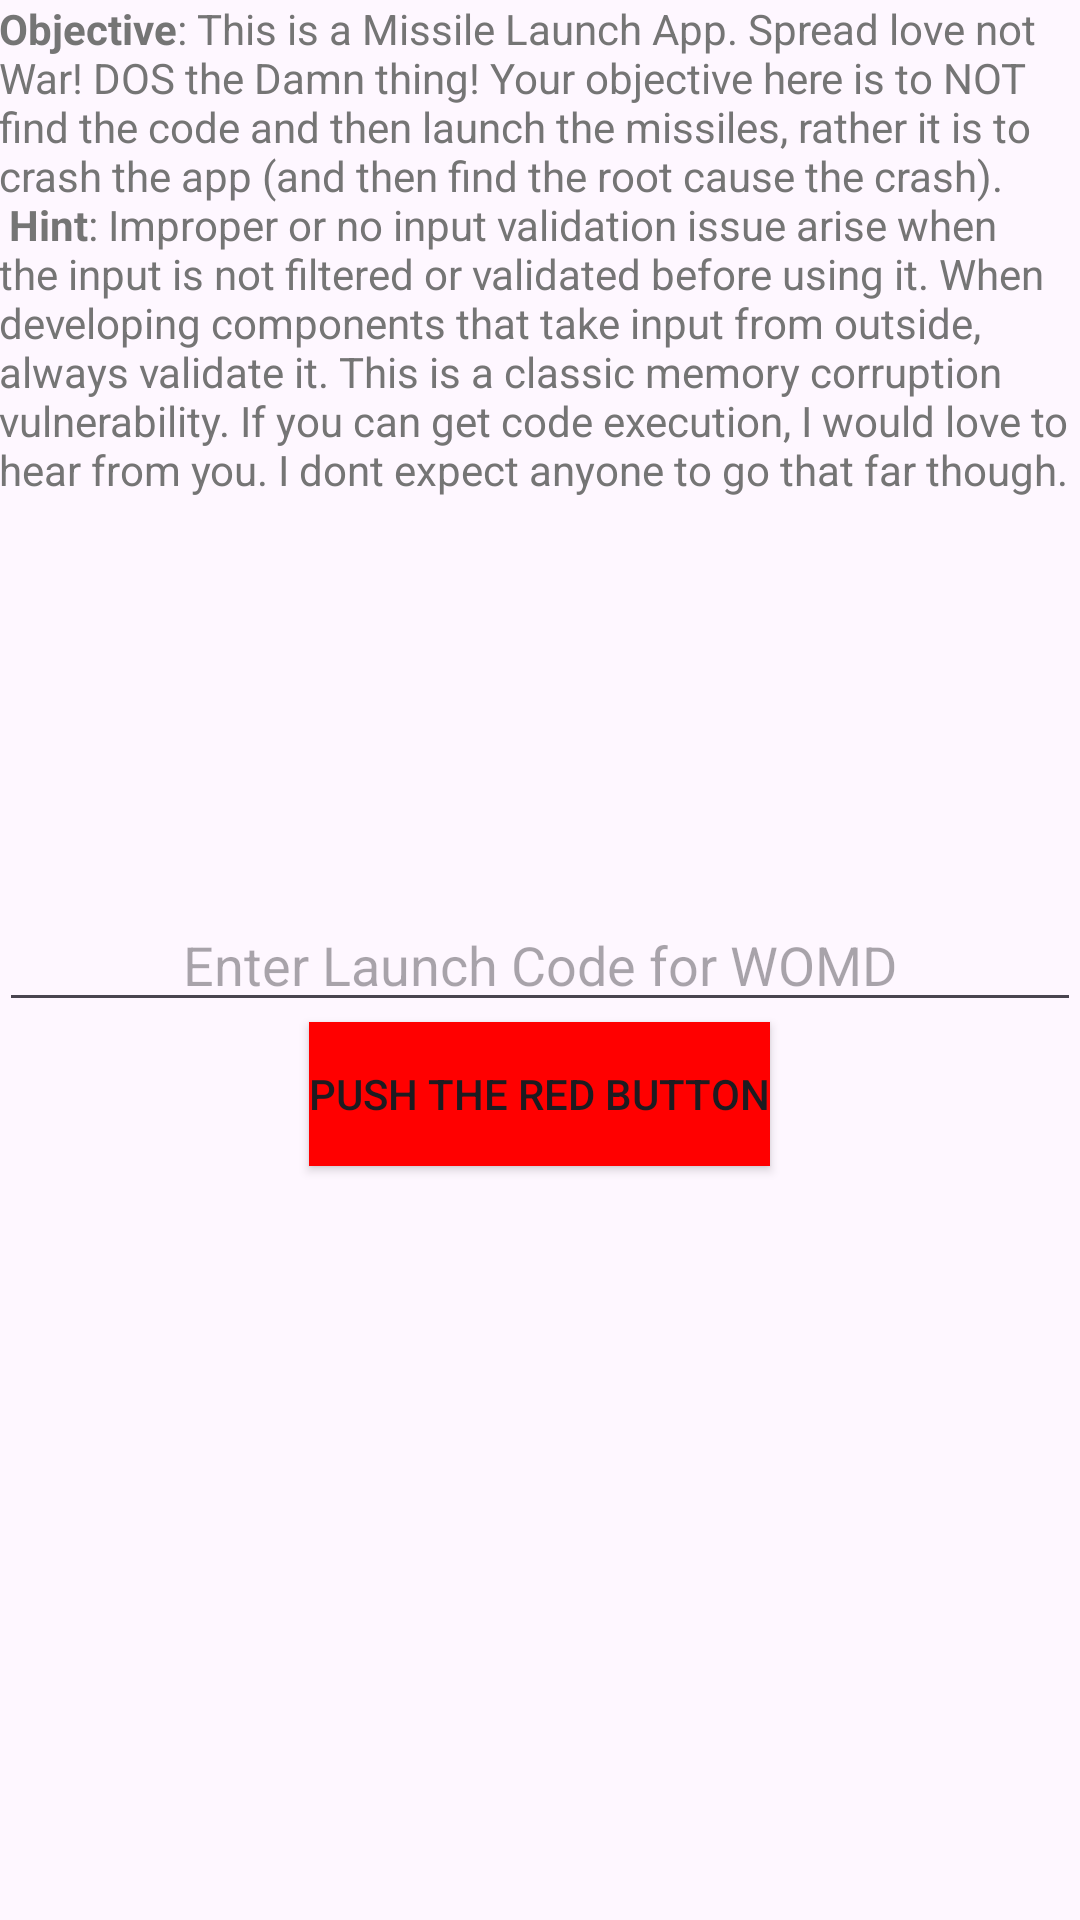

Write the Android layout XML for this screen, with the resource values it uses.
<!-- AndroidManifest.xml: application theme Theme.Diva -->
<!-- res/layout/activity_input_validation3.xml -->
<?xml version="1.0" encoding="utf-8"?>
<RelativeLayout xmlns:android="http://schemas.android.com/apk/res/android"
    xmlns:tools="http://schemas.android.com/tools" android:layout_width="match_parent"
    android:layout_height="match_parent" android:paddingLeft="@dimen/activity_horizontal_margin"
    android:paddingRight="@dimen/activity_horizontal_margin"
    android:paddingTop="@dimen/activity_vertical_margin"
    android:paddingBottom="@dimen/activity_vertical_margin"
    tools:context="com.chamelalaboratory.chamela.diva.InputValidation3Activity">

    <TextView
        android:layout_width="wrap_content"
        android:layout_height="wrap_content"
        android:text="@string/ivi3_intro"
        android:id="@+id/ivi3textView"
        android:layout_alignParentTop="true"
        android:layout_alignParentLeft="true"
        android:layout_alignParentStart="true"
        android:textColor="@color/material_grey_600"
        android:gravity="fill_horizontal|fill_vertical"
        android:textAlignment="gravity" />

    <EditText
        android:layout_width="match_parent"
        android:layout_height="wrap_content"
        android:inputType="text"
        android:ems="10"
        android:id="@+id/ivi3CodeText"
        android:layout_centerVertical="true"
        android:layout_alignParentLeft="true"
        android:layout_alignParentStart="true"
        android:hint="@string/ivi3_enter"
        android:textAlignment="center" />

    <Button
        android:layout_width="wrap_content"
        android:layout_height="wrap_content"
        android:text="@string/ivi3_stop"
        android:id="@+id/ivi3button"
        android:layout_below="@+id/ivi3CodeText"
        android:layout_alignParentLeft="false"
        android:layout_alignParentStart="false"
        android:layout_centerHorizontal="true"
        android:onClick="push"
        android:background="#ff0000" />
</RelativeLayout>
<!-- resources referenced by this layout -->
<resources>
  <string name="ivi3_enter">Enter Launch Code for WOMD</string>
  <string name="ivi3_intro"><b>Objective</b>: This is a Missile Launch App. Spread love not War! DOS the Damn thing! Your
                               objective here is to NOT find the code and then launch the missiles, rather it is
                               to crash the app (and then find the root cause the crash).\n
                               <b>Hint</b>: Improper or no input validation issue arise when the input is not filtered or validated
                               before using it. When developing components that take input from outside, always validate it.
                               This is a classic memory corruption vulnerability. If you can get code execution, I would love to hear
                               from you. I dont expect anyone to go that far though.</string>
  <string name="ivi3_stop">PUSH THE RED BUTTON</string>
  <style name="Theme.Diva" parent="Base.Theme.Diva" />
  <style name="Base.Theme.Diva" parent="Theme.Material3.DayNight.NoActionBar">
          
          
      </style>
</resources>
